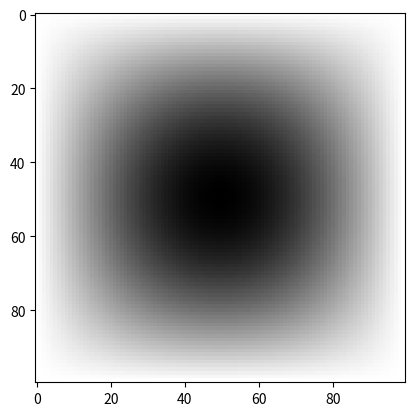

Write the Python code that produced this figure.
import numpy as np
import matplotlib.pyplot as plt
import time


M = 100
V = -1
target = 1e-5

phi = np.zeros([M, M], float)
phi[50, 50] = V
phi[49, 49] = V
phi[49, 50] = V
phi[50, 49] = V
phi[48, 48] = V
phi[51, 51] = V
phi[52, 52] = V
phi[47, 47] = V
phi[49, 48] = V
phi[50, 48] = V
phi[51, 48] = V
phi[52, 47] = V
phi[49, 47] = V
phi[50, 47] = V
phi[48, 49] = V
phi[47, 49] = V
phi[51, 49] = V
phi[52, 49] = V
phi[52, 49] = V
phi[48, 50] = V
phi[47, 50] = V
phi[51, 50] = V
phi[52, 50] = V
phi[49, 51] = V
phi[48, 51] = V
phi[50, 51] = V
phi[47, 52] = V
phi[49, 52] = V
phi[50, 52] = V

phi[0, :] = -(V)
phi[M-1, :] = -(V)
phi[:, 0] = -(V)
phi[:, M-1] = -(V)

phiprime = np.empty([M, M], float)
delta = 1


tic = time.time()

while delta > target:
    phiprime = (np.roll(phi, 1, axis=0) + np.roll(phi, -1, axis=0) + np.roll(phi, 1, axis=1) + np.roll(phi, -1,axis=1))/4
    phiprime[0, :] = phi[0, :]
    phiprime[M - 1, :] = phi[M - 1, :]
    phiprime[:, 0] = phi[:, 0]
    phiprime[:, M - 1] = phi[:, M - 1]

    delta = np.max(np.abs(phi - phiprime))
    phi, phiprime = phiprime, phi

print(time.time()-tic)
plt.imshow(phi)
plt.gray()
plt.show()
